Dataset: Classifier (GitHub, Meisdy/abb-vision-quality-inspection). Classes: blue correct, correct yellow, mix, red correct, yellow correct.

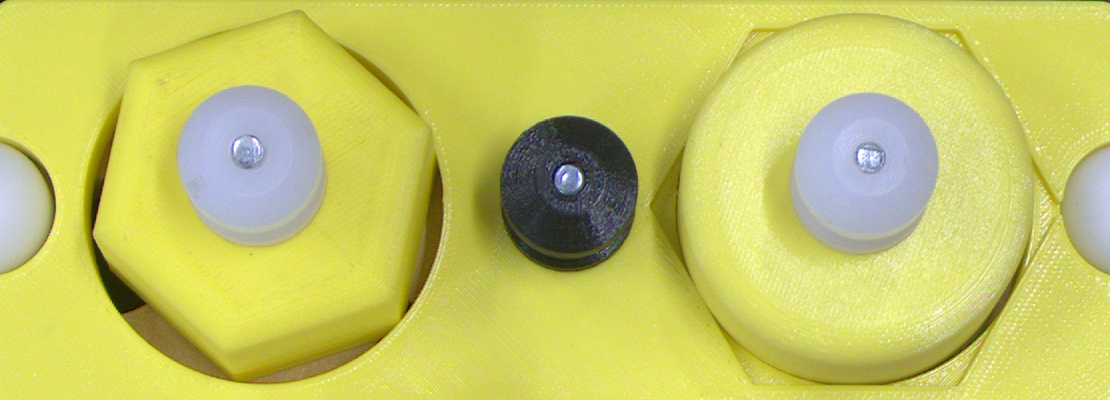
Label: mix

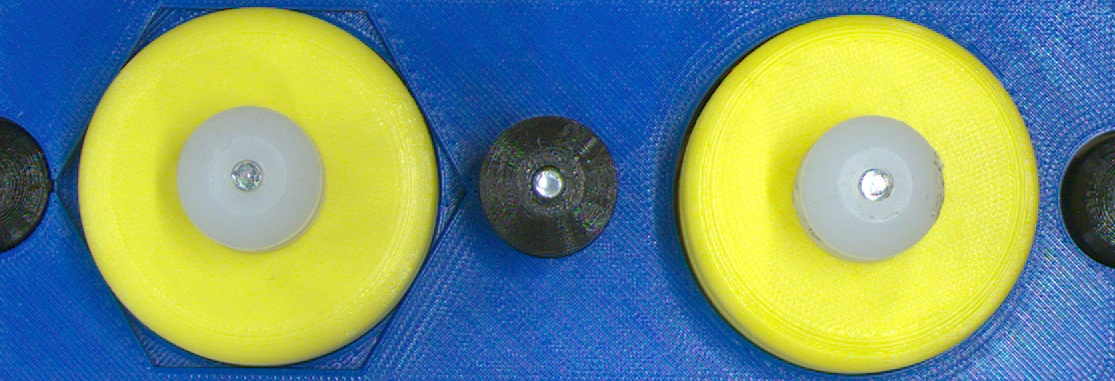
Label: mix

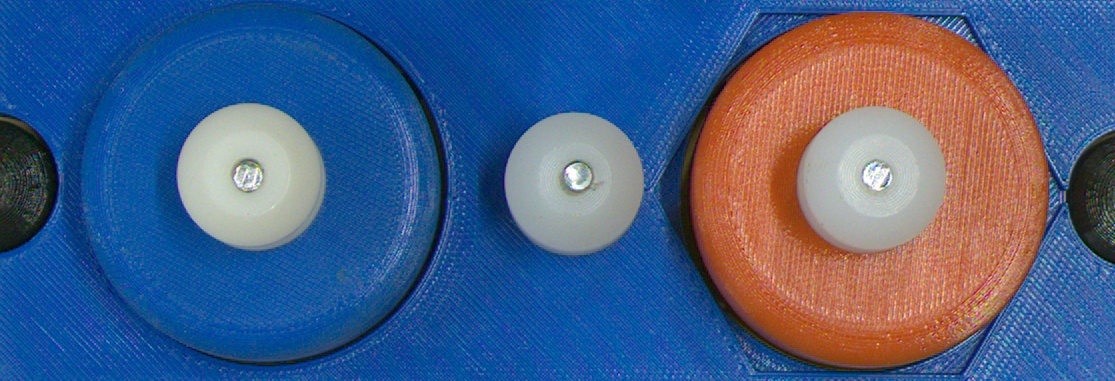
Label: mix

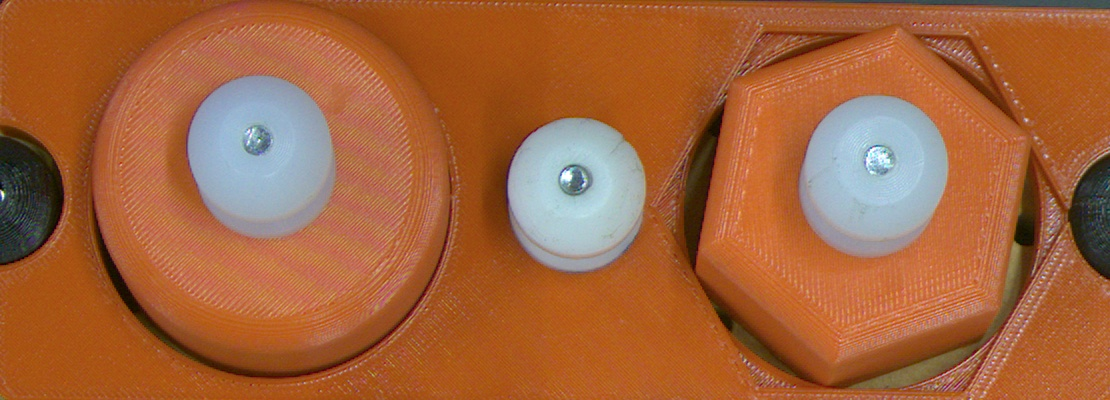
Label: red correct

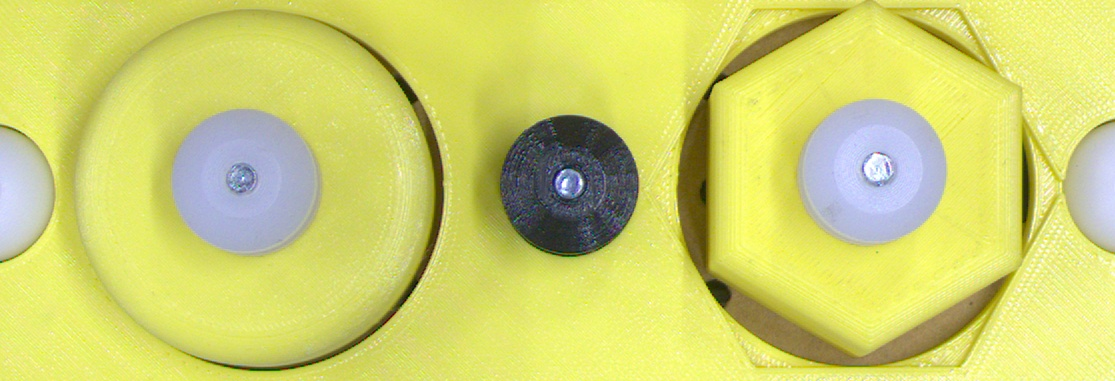
Label: yellow correct

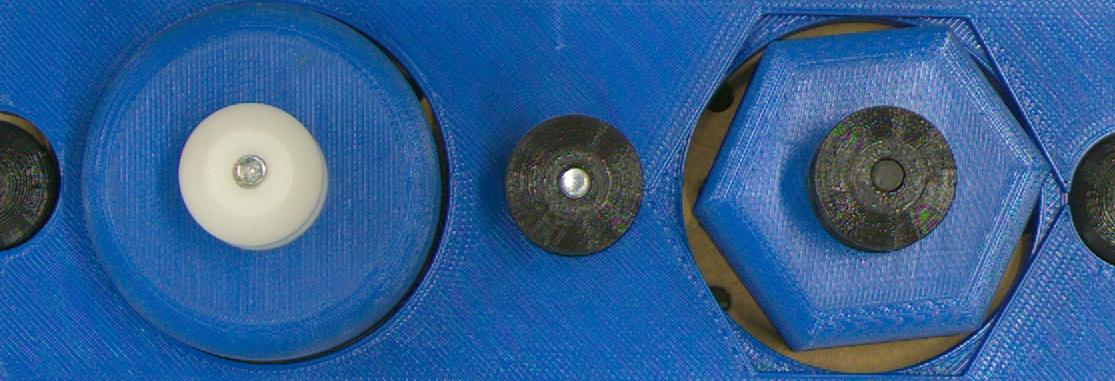
Label: blue correct
